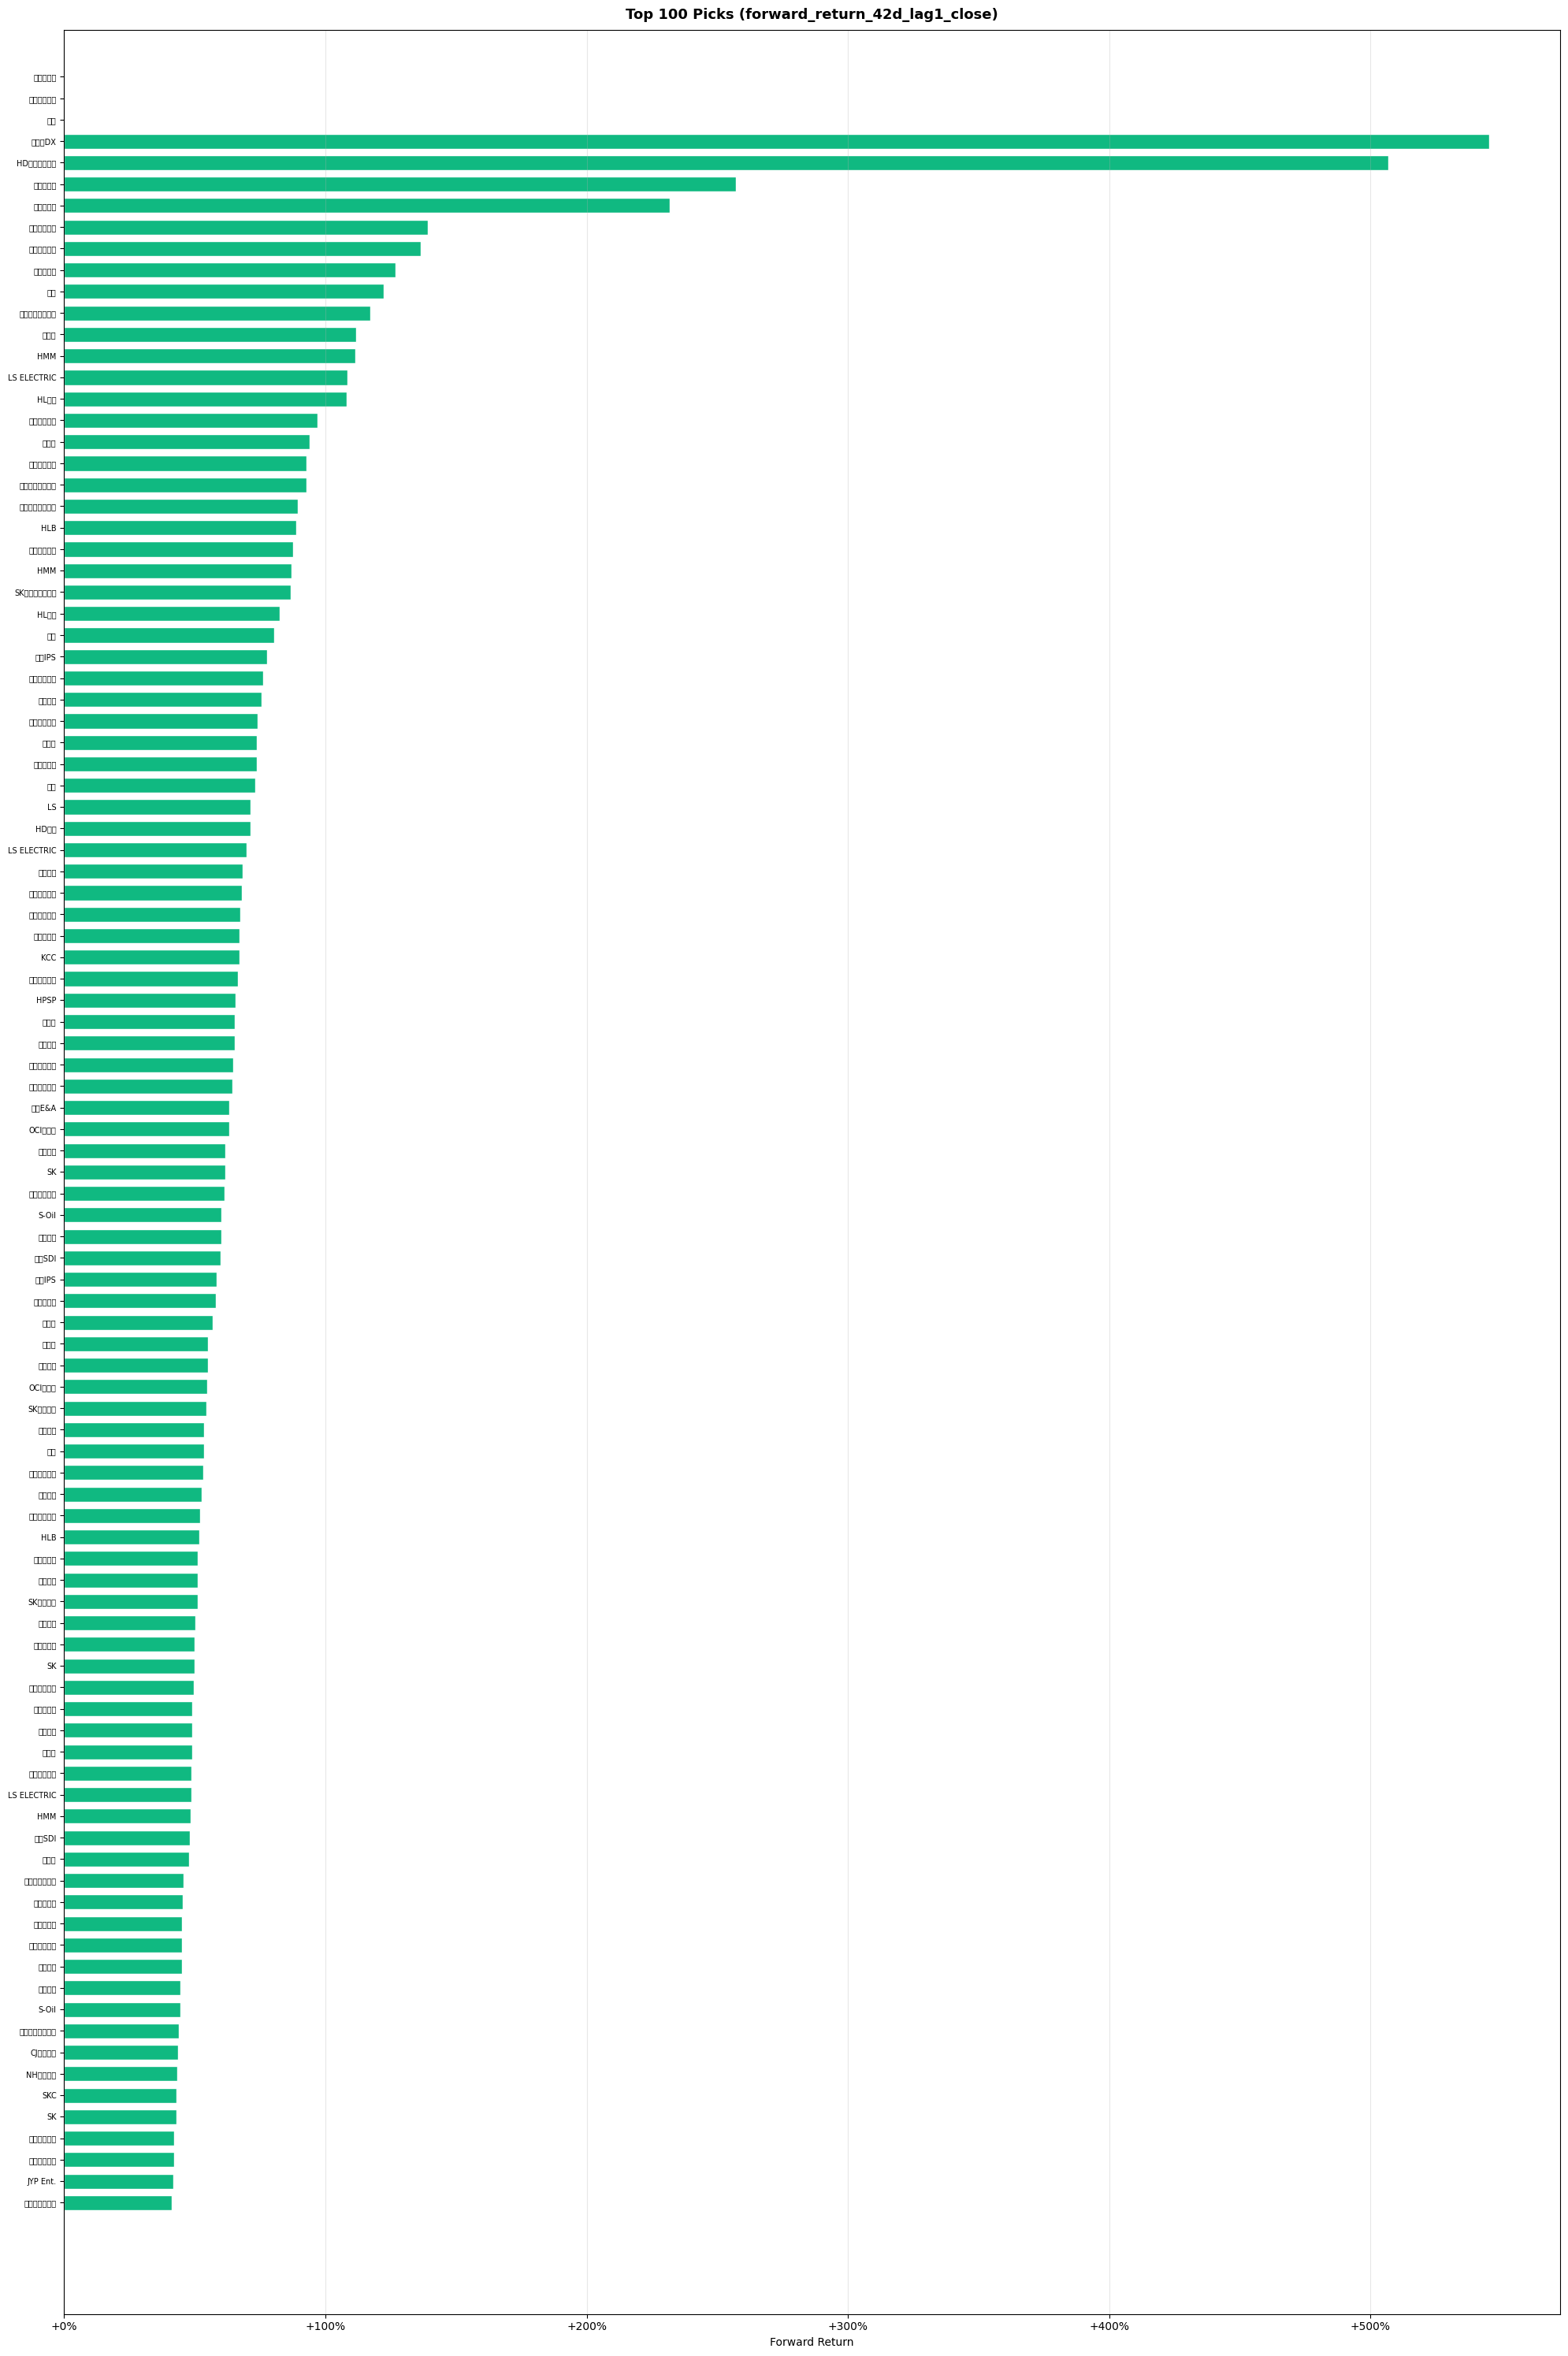

The data file committed next to this chart (first rows):
date, test_year, stock_code, name, sector, closing_price, shares, invested_krw, buy_price, sell_price, sell_date, market_cap, score, score_rank, rank_pos, forward_return_42d_lag1_close
20180102, 2018, 001450, 현대해상, UNMAPPED_SECTOR, 46950, 42.0, 1971900, 45717, 37537, 20180307, 4197330000000, 0.5054, 1.433, 1.0, -0.1789
20180102, 2018, 005940, NH투자증권, UNMAPPED_SECTOR, 14000, 142.0, 1988000, 13946, 13995, 20180307, 3939724418000, 0.5054, 1.433, 2.0, 0.003548
20180102, 2018, 071050, 한국금융지주, UNMAPPED_SECTOR, 69000, 28.0, 1932000, 68688, 78094, 20180307, 3845093448000, 0.5054, 1.433, 3.0, 0.1369
20180102, 2018, 079440, 오렌지라이프, UNMAPPED_SECTOR, 52100, 38.0, 1979800, 52668, 49673, 20180307, 4272200000000, 0.5054, 1.433, 4.0, -0.05688
20180102, 2018, 086790, 하나금융지주, UNMAPPED_SECTOR, 50900, 39.0, 1985100, 51439, 46133, 20180307, 15066555855800, 0.5054, 1.433, 5.0, -0.1031
20180102, 2018, 105560, KB금융, UNMAPPED_SECTOR, 63100, 31.0, 1956100, 63101, 61493, 20180307, 26382837984700, 0.5054, 1.433, 6.0, -0.02549
20180102, 2018, 005490, POSCO홀딩스, 1차철강제조업, 339000, 5.0, 1695000, 357850, 347840, 20180307, 29556337065000, 0.5054, 1.155, 7.0, -0.02797
20180102, 2018, 047040, 대우건설, 건물건설업, 5890, 339.0, 1996710, 5959, 5337, 20180307, 2448017337820, 0.5057, 1.155, 8.0, -0.1044
20180102, 2018, 039030, 이오테크닉스, 특수목적용기계제조업, 105500, 18.0, 1899000, 103072, 82775, 20180313, 1295606043000, 0.5054, 1.101, 9.0, -0.1969
20180102, 2018, 004170, 신세계, 종합소매업, 290000, 6.0, 1740000, 287328, 330732, 20180307, 2855102490000, 0.5054, 1.095, 10.0, 0.1511
20180102, 2018, 139480, 이마트, 종합소매업, 262000, 7.0, 1834000, 260666, 293699, 20180307, 7303464578000, 0.5054, 1.095, 11.0, 0.1267
20180102, 2018, 011790, SKC, 기타화학제품제조업, 46500, 43.0, 1999500, 49004, 38553, 20180307, 1745356807500, 0.5054, 0.9164, 12.0, -0.2133
20180102, 2018, 051900, LG생활건강, 기타화학제품제조업, 1200000, 1.0, 1200000, 1188465, 1080484, 20180307, 18741836400000, 0.5054, 0.9164, 13.0, -0.09086
20180102, 2018, 006280, 녹십자, 의약품제조업, 227000, 8.0, 1816000, 226085, 209615, 20180307, 2652844126000, 0.5054, 0.9129, 14.0, -0.07285
20180102, 2018, 069620, 대웅제약, 의약품제조업, 170500, 11.0, 1875500, 169103, 176621, 20180307, 1975511037500, 0.5054, 0.9129, 15.0, 0.04446
20180102, 2018, 185750, 종근당, 의약품제조업, 140500, 14.0, 1967000, 91452, 89990, 20180420, 1321971525000, 0.5054, 0.9129, 16.0, -0.01598
20180102, 2018, 002790, 아모레퍼시픽홀딩스, 기타금융업, 146000, 13.0, 1898000, 142440, 127982, 20180307, 12038894280000, 0.5054, 0.8739, 17.0, -0.1015
20180102, 2018, 003550, LG, 기타금융업, 90800, 22.0, 1997600, 85216, 81237, 20180307, 15668187494800, 0.5054, 0.8739, 18.0, -0.04669
20180102, 2018, 034730, SK, 기타금융업, 283000, 7.0, 1981000, 280469, 294030, 20180307, 19911964051000, 0.5054, 0.8739, 19.0, 0.04835
20180102, 2018, 096770, SK이노베이션, 기타금융업, 206500, 9.0, 1858500, 199088, 200001, 20180307, 19094138966000, 0.5054, 0.8739, 20.0, 0.004589
20180102, 2018, 068270, 셀트리온, 기초의약물질및생물학적제제제조업, 225900, 8.0, 1807200, 198148, , , 27710345181600, 0.5054, 0.866, 21.0, 0.2015
20180102, 2018, 207940, 삼성바이오로직스, 기초의약물질및생물학적제제제조업, 389500, 5.0, 1947500, 568272, 651018, 20180307, 25771267500000, 0.5054, 0.866, 22.0, 0.1456
20180102, 2018, 006650, 대한유화, 기초화학물질제조업, 269000, 7.0, 1883000, 266534, 294063, 20180307, 1748500000000, 0.5054, 0.8018, 23.0, 0.1033
20180102, 2018, 010060, OCI홀딩스, 기초화학물질제조업, 136000, 14.0, 1904000, 115060, 122626, 20180307, 3243514456000, 0.5054, 0.8018, 24.0, 0.06576
20180102, 2018, 011780, 금호석유화학, 기초화학물질제조업, 103500, 19.0, 1966500, 102984, 88793, 20180307, 3153406018500, 0.5054, 0.8018, 25.0, -0.1378
20180102, 2018, 051910, LG화학, 기초화학물질제조업, 411000, 4.0, 1644000, 410065, 385440, 20180307, 29013452973000, 0.5054, 0.8018, 26.0, -0.06005
20180102, 2018, 010130, 고려아연, 1차비철금속제조업, 499500, 4.0, 1998000, 486671, 506142, 20180307, 9425565000000, 0.5054, 0.7071, 27.0, 0.04001
20180102, 2018, 017670, SK텔레콤, 전기통신업, 265500, 7.0, 1858500, 45169, 40015, 20180307, 21437986270500, 0.5054, 0.7071, 28.0, -0.1141
20180102, 2018, 018880, 한온시스템, 일반목적용기계제조업, 13500, 148.0, 1998000, 12736, 10779, 20180307, 7206300000000, 0.5054, 0.7071, 29.0, -0.1536
20180102, 2018, 084990, 헬릭스미스, 자연과학및공학연구개발업, 166300, 12.0, 1995600, 88327, 120334, 20180307, 2653526038000, 0.5054, 0.7071, 30.0, 0.3624
20180102, 2018, 066570, LG전자, 통신및방송장비제조업, 109500, 18.0, 1971000, 109299, 106828, 20180307, 17919435633000, 0.5054, 0.7071, 31.0, -0.02261
20180102, 2018, 120110, 코오롱인더, 화학섬유제조업, 87000, 22.0, 1914000, 88382, 67049, 20180307, 2218488342000, 0.5054, 0.7071, 32.0, -0.2414
20180102, 2018, 011200, HMM, 해상운송업, 5010, 399.0, 1998990, 4791, 4272, 20180323, 1562147193270, 0.5057, 0.7071, 33.0, -0.1084
20180102, 2018, 097950, CJ제일제당, 기타식품제조업, 371500, 5.0, 1857500, 371208, 322642, 20180307, 4895161882000, 0.5052, 0.5774, 34.0, -0.1308
20180102, 2018, 271560, 오리온, 기타식품제조업, 107000, 18.0, 1926000, 104090, 106599, 20180307, 4230084607000, 0.5052, 0.5774, 35.0, 0.0241
20180102, 2018, 009150, 삼성전기, 전자부품제조업, 101000, 19.0, 1919000, 99965, 91563, 20180307, 7544063296000, 0.5052, 0.5, 36.0, -0.08405
20180102, 2018, 020150, 롯데에너지머티리얼즈, 전자부품제조업, 38650, 51.0, 1971150, 37741, 34054, 20180307, 1777900000000, 0.5052, 0.5, 37.0, -0.09769
20180102, 2018, 034220, LG디스플레이, 전자부품제조업, 29850, 67.0, 1999950, 28450, 25531, 20180307, 10680798645000, 0.5052, 0.5, 38.0, -0.1026
20180102, 2018, 042670, HD현대인프라코어, 특수목적용기계제조업, 9080, 220.0, 1997600, 7722, 7433, 20180307, 1888617872040, 0.5052, 0.1799, 39.0, -0.03738
20180102, 2018, 056190, 에스에프에이, 특수목적용기계제조업, 37900, 52.0, 1970800, 37963, 35956, 20180307, 1360942004000, 0.5052, 0.1799, 40.0, -0.05285
20180102, 2018, 240810, 원익IPS, 특수목적용기계제조업, 32550, 61.0, 1985550, 33381, 35525, 20180307, 1343450341800, 0.5052, 0.1799, 41.0, 0.06424
20180102, 2018, 034230, 파라다이스, 유원지및기타오락관련서비스업, 22650, 88.0, 1993200, 22399, 19444, 20180307, 2059851520800, 0.5052, 0.0, 62.0, -0.1319
20180102, 2018, 035760, CJ ENM, 텔레비전방송업, 224800, 8.0, 1798400, 221897, 212311, 20180307, 1397248446400, 0.5054, 0.0, 63.0, -0.0432
20180102, 2018, 036460, 한국가스공사, 연료용가스제조및배관공급업, 44350, 45.0, 1995750, 43907, 48194, 20180307, 4094081550000, 0.5052, 0.0, 64.0, 0.09765
20180102, 2018, 046890, 서울반도체, 반도체제조업, 27350, 73.0, 1996550, 27361, 22754, 20180307, 1594652690000, 0.5052, 0.0, 65.0, -0.1684
20180102, 2018, 047050, 포스코인터내셔널, 상품중개업, 18750, 106.0, 1987500, 19498, 19295, 20180307, 2313284043750, 0.5052, 0.0, 66.0, -0.01042
20180102, 2018, 047810, 한국항공우주, 항공기,우주선및부품제조업, 48400, 41.0, 1984400, 48992, 47924, 20180307, 4717795178800, 0.5052, 0.0, 67.0, -0.02181
20180102, 2018, 130960, CJ E&M, 텔레비전방송업, 96100, 20.0, 1922000, 93867, 87259, 20180307, 3722153752900, 0.5054, 0.0, 73.0, -0.0704
20180102, 2018, 263750, 펄어비스, 소프트웨어개발및공급업, 249000, 8.0, 1992000, 48308, 46791, 20180307, 3004508700000, 0.5054, 0.0, 77.0, -0.03141
20180102, 2018, 267260, HD현대일렉트릭, 전동기,발전기및전기변환ㆍ공급ㆍ제어장치제조업, 115500, 17.0, 1963500, 50578, 306889, 20240826, 1178767936500, 0.5052, 0.0, 78.0, 5.068
20180306, 2018, 011070, LG이노텍, 전자부품제조업, 132500, 15.0, 1987500, 127161, 130681, 20180508, 3135891677500, 0.5057, 1.5, 1.0, 0.02768
20180306, 2018, 000810, 삼성화재, UNMAPPED_SECTOR, 278000, 7.0, 1946000, 276394, 271352, 20180508, 13170204686000, 0.5054, 1.412, 2.0, -0.01824
20180306, 2018, 088980, 맥쿼리인프라, UNMAPPED_SECTOR, 8490, 235.0, 1995150, 8465, 8862, 20180711, 2963386412640, 0.5054, 1.412, 3.0, 0.04693
20180306, 2018, 138930, BNK금융지주, UNMAPPED_SECTOR, 10650, 187.0, 1991550, 10455, 10258, 20180508, 3471210369900, 0.5054, 1.412, 4.0, -0.01889
20180306, 2018, 139130, iM금융지주, UNMAPPED_SECTOR, 12250, 163.0, 1996750, 12324, 11319, 20180508, 2072036454250, 0.5054, 1.412, 5.0, -0.0815
20180306, 2018, 096770, SK이노베이션, 기타금융업, 204500, 9.0, 1840500, 200001, 196639, 20180508, 18909207838000, 0.5054, 1.231, 6.0, -0.01681
20180306, 2018, 267250, HD현대, 기타금융업, 445000, 4.0, 1780000, 86462, 81974, 20180508, 7247544565000, 0.5054, 1.231, 7.0, -0.05191
20180306, 2018, 047040, 대우건설, 건물건설업, 5470, 365.0, 1996550, 5337, 6338, 20180508, 2273455829860, 0.5057, 1.155, 8.0, 0.1876
20180306, 2018, 095700, 제넥신, 자연과학및공학연구개발업, 91500, 21.0, 1921500, 62450, 71383, 20180508, 1841216436000, 0.5054, 1.155, 9.0, 0.1431
20180306, 2018, 004170, 신세계, 종합소매업, 338500, 5.0, 1692500, 330732, 401050, 20180508, 3332593768500, 0.5054, 1.095, 10.0, 0.2126
... 2,390 more rows
